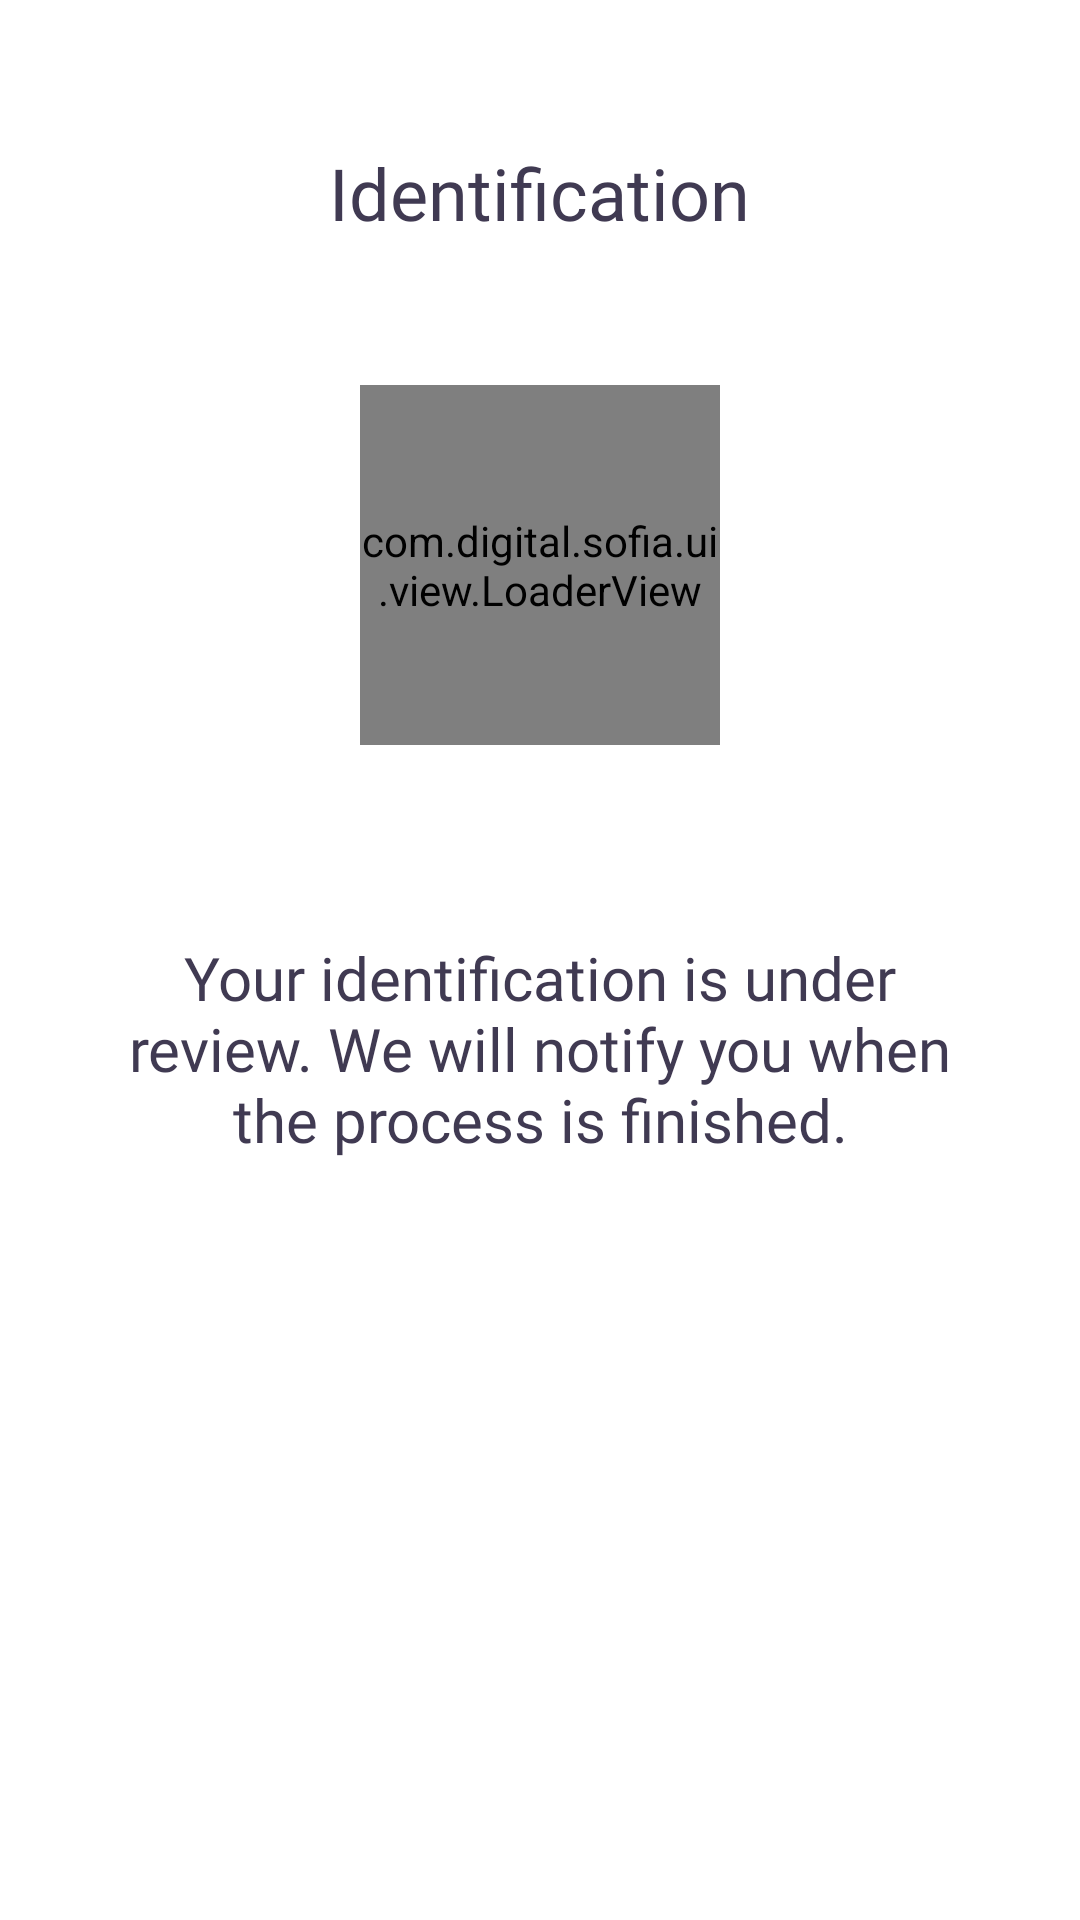

Android layout source for this screen:
<!-- AndroidManifest.xml: application theme Theme.App -->
<!-- res/layout/fragment_profile_verification_wait.xml -->
<?xml version="1.0" encoding="utf-8"?>
<FrameLayout xmlns:android="http://schemas.android.com/apk/res/android"
    xmlns:app="http://schemas.android.com/apk/res-auto"
    android:layout_width="match_parent"
    android:layout_height="match_parent"
    android:background="@color/color_background"
    android:fitsSystemWindows="true">

    <androidx.core.widget.NestedScrollView
        android:layout_width="match_parent"
        android:layout_height="match_parent"
        android:clipToPadding="false"
        android:fillViewport="true">

        <androidx.appcompat.widget.LinearLayoutCompat
            android:layout_width="match_parent"
            android:layout_height="match_parent"
            android:orientation="vertical">

            <androidx.appcompat.widget.AppCompatTextView
                style="@style/TextStyle.24spRegularMainColor"
                android:layout_width="wrap_content"
                android:layout_height="wrap_content"
                android:layout_gravity="center_horizontal"
                android:layout_marginStart="@dimen/margin_32"
                android:layout_marginTop="@dimen/margin_48"
                android:layout_marginEnd="@dimen/margin_32"
                android:text="@string/registration_error_title" />

            <com.digital.sofia.ui.view.LoaderView
                android:layout_width="120dp"
                android:layout_height="120dp"
                android:layout_gravity="center"
                android:layout_marginTop="@dimen/margin_48"
                app:loader_view_message=""/>

            <androidx.appcompat.widget.AppCompatTextView
                android:id="@+id/tvDescription"
                style="@style/TextStyle.20spRegularMainColor"
                android:layout_width="wrap_content"
                android:layout_height="0dp"
                android:layout_gravity="center"
                android:layout_marginStart="@dimen/margin_32"
                android:layout_marginTop="@dimen/margin_64"
                android:layout_marginEnd="@dimen/margin_32"
                android:layout_weight="1"
                android:gravity="center|top"
                android:singleLine="false"
                android:text="@string/profile_verification_wait_message" />

        </androidx.appcompat.widget.LinearLayoutCompat>

    </androidx.core.widget.NestedScrollView>

</FrameLayout>
<!-- resources referenced by this layout -->
<resources>
  <color name="color_background">#FFFFFF</color>
  <dimen name="margin_32">32dp</dimen>
  <dimen name="margin_48">48dp</dimen>
  <dimen name="margin_64">64dp</dimen>
  <string name="profile_verification_wait_message">Your identification is under review. We will notify you when the process is finished.</string>
  <string name="registration_error_title">Identification</string>
  <style name="TextStyle.20spRegularMainColor">
          <item name="android:textSize">20sp</item>
          <item name="android:textColor">@color/color_main_text</item>
          <item name="android:fontFamily">@font/sofia_sans_regular</item>
          <item name="android:ellipsize">end</item>
          <item name="android:singleLine">true</item>
      </style>
  <style name="TextStyle.24spRegularMainColor">
          <item name="android:textSize">24sp</item>
          <item name="android:textColor">@color/color_main_text</item>
          <item name="android:fontFamily">@font/sofia_sans_regular</item>
          <item name="android:ellipsize">end</item>
          <item name="android:singleLine">true</item>
      </style>
  <style name="Theme.App" parent="Theme.MaterialComponents.Light.NoActionBar">
  
          <item name="colorPrimary">@color/color_primary</item>
          <item name="colorPrimaryVariant">@color/color_primary</item>
          <item name="colorOnPrimary">@color/color_primary</item>
          <item name="colorPrimaryDark">@color/color_primary</item>
          <item name="colorSecondary">@color/color_primary</item>
          <item name="colorSecondaryVariant">@color/color_primary</item>
          <item name="colorOnSecondary">@color/color_primary</item>
          <item name="colorAccent">@color/color_primary</item>
          <item name="android:statusBarColor">@android:color/background_light</item>
          <item name="android:navigationBarColor">@android:color/background_light</item>
          <item name="android:colorEdgeEffect">@color/color_primary</item>
          <item name="android:windowBackground">@color/color_background</item>
          <item name="android:windowLightStatusBar">true</item>
          <item name="bottomSheetDialogTheme">@style/AppBottomSheetDialogTheme</item>
          <item name="windowActionModeOverlay">true</item>
          <item name="android:forceDarkAllowed" tools:targetApi="29">false</item>
          <item name="android:windowContentOverlay">@null</item>
          <item name="android:windowActionBar">false</item>
          <item name="android:windowNoTitle">true</item>
      </style>
  <color name="color_main_text">#403A52</color>
  <color name="color_primary">#232D3A</color>
  <style name="AppBottomSheetDialogTheme" parent="Theme.Design.Light.BottomSheetDialog">
          <item name="bottomSheetStyle">@style/AppModalStyle</item>
          <item name="colorAccent">@color/color_primary</item>
      </style>
  <style name="AppModalStyle" parent="Widget.Design.BottomSheet.Modal">
          <item name="android:background">@drawable/bg_bottom_sheet_base</item>
          <item name="behavior_peekHeight">300dp</item>
      </style>
  <!-- drawable bg_bottom_sheet_base (drawable) -->
  <?xml version="1.0" encoding="utf-8"?>
  <layer-list xmlns:android="http://schemas.android.com/apk/res/android">
      <item>
          <shape android:shape="rectangle">
              <solid android:color="@color/color_background" />
              <corners android:radius="@dimen/default_extra_large_corners_radius" />
              <stroke
                  android:width="1dp"
                  android:color="@color/color_background" />
          </shape>
      </item>
  </layer-list>
  <dimen name="default_extra_large_corners_radius">16dp</dimen>
</resources>
